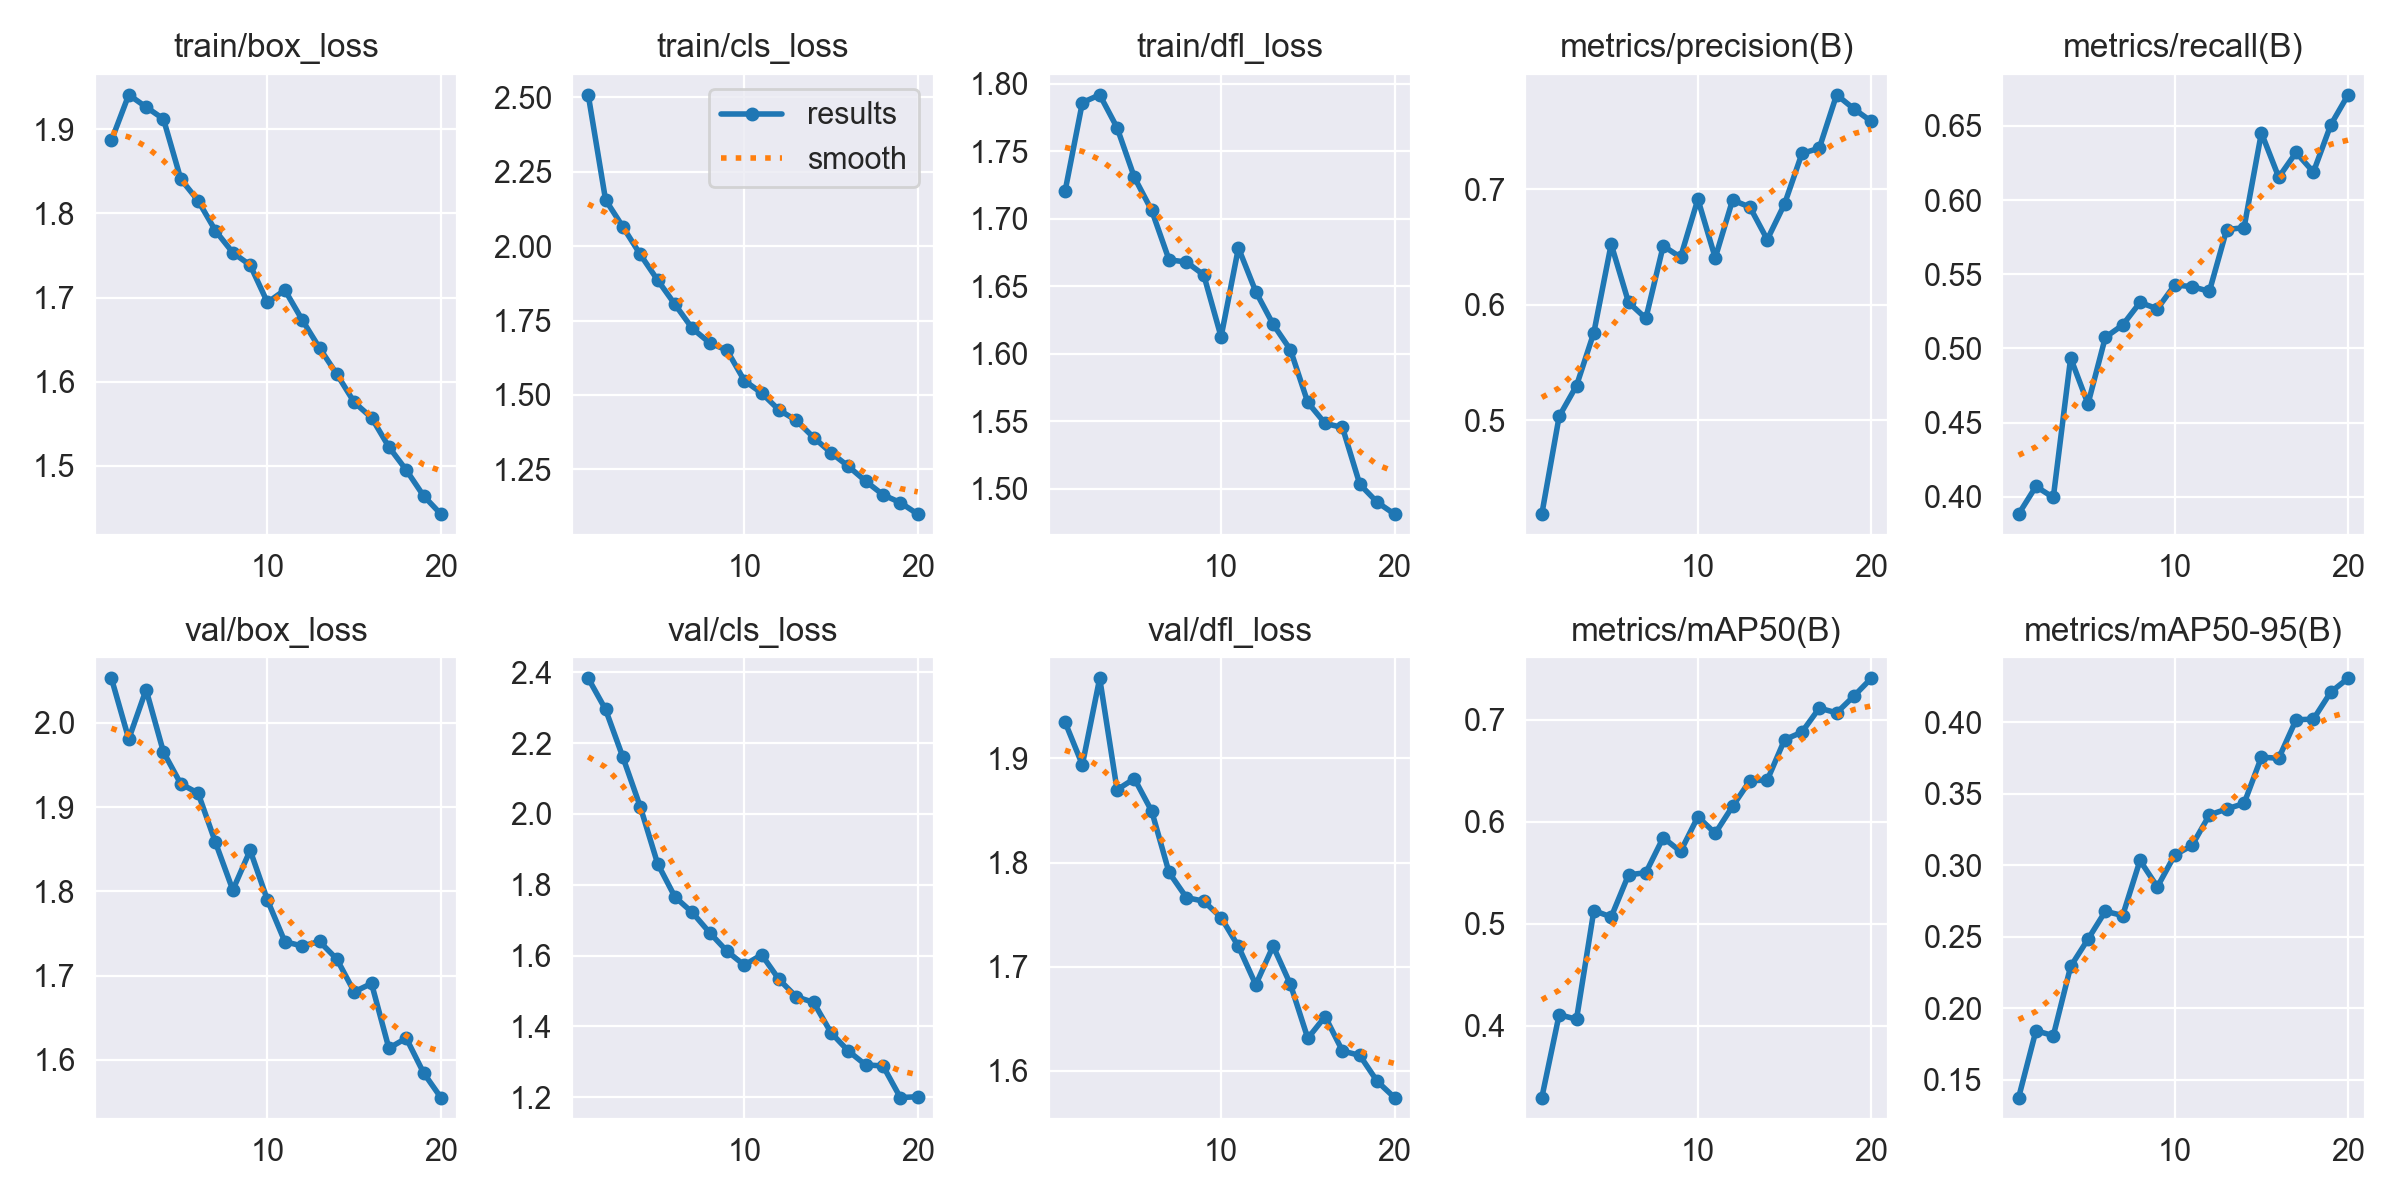

The data file committed next to this chart (first rows):
epoch, time, train/box_loss, train/cls_loss, train/dfl_loss, metrics/precision(B), metrics/recall(B), metrics/mAP50(B), metrics/mAP50-95(B), val/box_loss, val/cls_loss, val/dfl_loss, lr/pg0, lr/pg1, lr/pg2
1, 121.9, 1.887, 2.509, 1.72, 0.419, 0.3884, 0.3292, 0.1374, 2.053, 2.383, 1.935, 0.0006656, 0.0006656, 0.0006656
2, 235.7, 1.941, 2.156, 1.786, 0.5035, 0.4071, 0.4107, 0.1843, 1.981, 2.295, 1.894, 0.001266, 0.001266, 0.001266
3, 359, 1.926, 2.065, 1.792, 0.53, 0.3996, 0.4062, 0.1807, 2.039, 2.16, 1.977, 0.001801, 0.001801, 0.001801
4, 477, 1.912, 1.972, 1.768, 0.5758, 0.4936, 0.5129, 0.2292, 1.965, 2.021, 1.87, 0.001703, 0.001703, 0.001703
5, 590.2, 1.841, 1.886, 1.731, 0.6523, 0.4626, 0.5066, 0.2482, 1.928, 1.86, 1.881, 0.001604, 0.001604, 0.001604
6, 703.6, 1.815, 1.805, 1.706, 0.6021, 0.5075, 0.548, 0.2677, 1.917, 1.766, 1.849, 0.001505, 0.001505, 0.001505
7, 817.4, 1.779, 1.724, 1.67, 0.5882, 0.5158, 0.5501, 0.2648, 1.858, 1.722, 1.79, 0.001406, 0.001406, 0.001406
8, 932.1, 1.753, 1.675, 1.668, 0.6508, 0.531, 0.5845, 0.3033, 1.802, 1.665, 1.766, 0.001307, 0.001307, 0.001307
9, 1045, 1.739, 1.65, 1.658, 0.641, 0.5267, 0.5709, 0.2848, 1.849, 1.612, 1.763, 0.001208, 0.001208, 0.001208
10, 1158, 1.694, 1.549, 1.613, 0.6912, 0.5427, 0.605, 0.3071, 1.789, 1.573, 1.747, 0.001109, 0.001109, 0.001109
11, 1290, 1.709, 1.507, 1.678, 0.6405, 0.5417, 0.5887, 0.3138, 1.74, 1.602, 1.719, 0.00101, 0.00101, 0.00101
12, 1402, 1.673, 1.45, 1.646, 0.6905, 0.5385, 0.6152, 0.3351, 1.735, 1.533, 1.683, 0.000911, 0.000911, 0.000911
13, 1515, 1.64, 1.415, 1.622, 0.6844, 0.5801, 0.6404, 0.3394, 1.741, 1.484, 1.72, 0.000812, 0.000812, 0.000812
14, 1628, 1.609, 1.357, 1.603, 0.6563, 0.5814, 0.641, 0.3432, 1.72, 1.468, 1.683, 0.000713, 0.000713, 0.000713
15, 1742, 1.575, 1.306, 1.564, 0.6872, 0.6453, 0.6806, 0.3756, 1.681, 1.382, 1.631, 0.000614, 0.000614, 0.000614
16, 1855, 1.557, 1.26, 1.548, 0.7307, 0.6154, 0.6881, 0.3748, 1.691, 1.33, 1.652, 0.000515, 0.000515, 0.000515
17, 1967, 1.522, 1.21, 1.546, 0.7353, 0.6321, 0.7117, 0.4017, 1.614, 1.291, 1.619, 0.000416, 0.000416, 0.000416
18, 2080, 1.495, 1.165, 1.503, 0.7814, 0.6189, 0.707, 0.4022, 1.626, 1.288, 1.615, 0.000317, 0.000317, 0.000317
19, 2193, 1.464, 1.138, 1.49, 0.7692, 0.6506, 0.7236, 0.4211, 1.585, 1.199, 1.59, 0.000218, 0.000218, 0.000218
20, 2306, 1.442, 1.1, 1.481, 0.7585, 0.6709, 0.7409, 0.4308, 1.555, 1.201, 1.574, 0.000119, 0.000119, 0.000119
